Labelled photos from "Split_data", an image-classification folder in Lagoon6/Chrome_Data_Dashboard_pj. The possible labels are: dent augmentation, dent side augmentation, OK data, side augmentation.

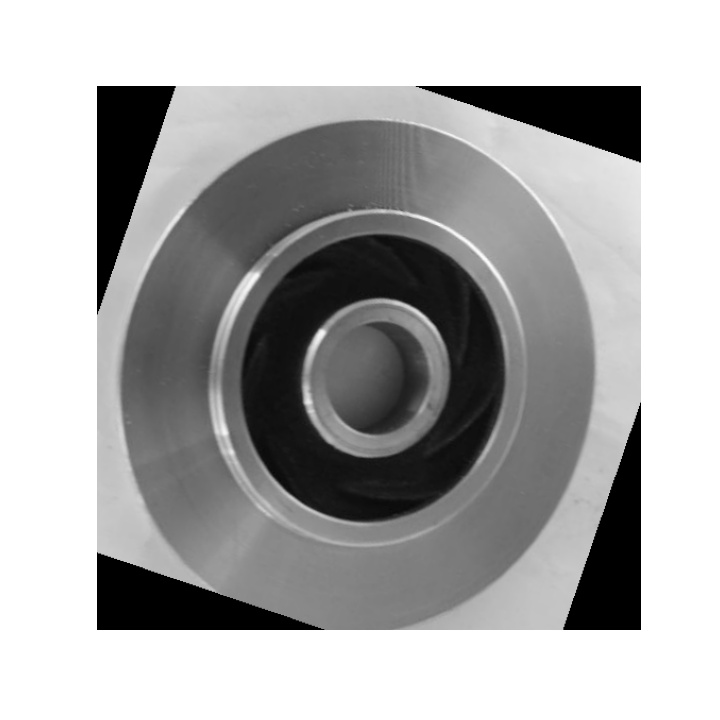
Label: OK data

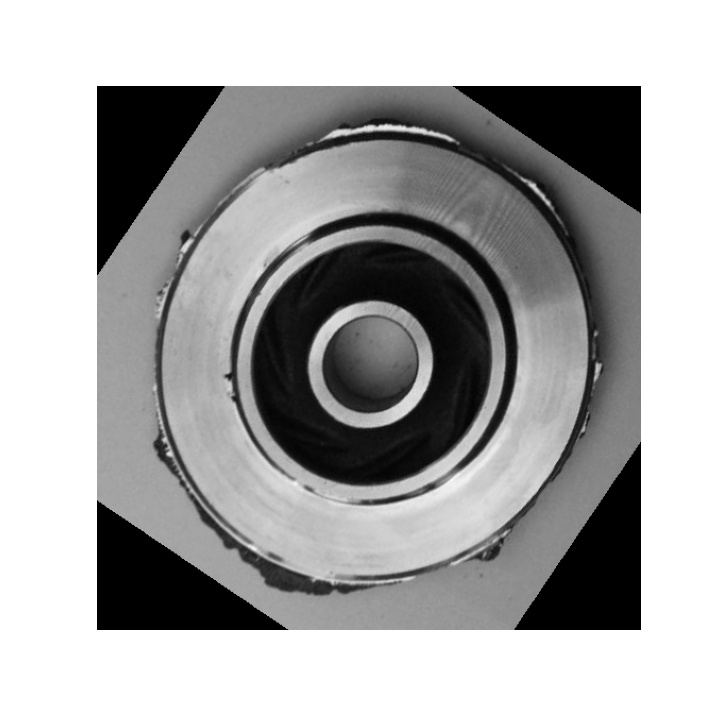
Label: dent side augmentation

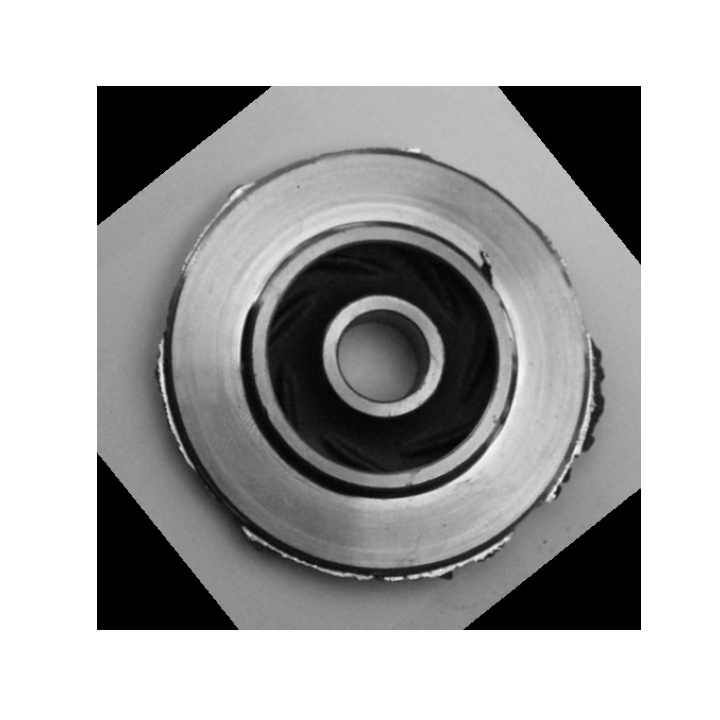
Label: dent side augmentation

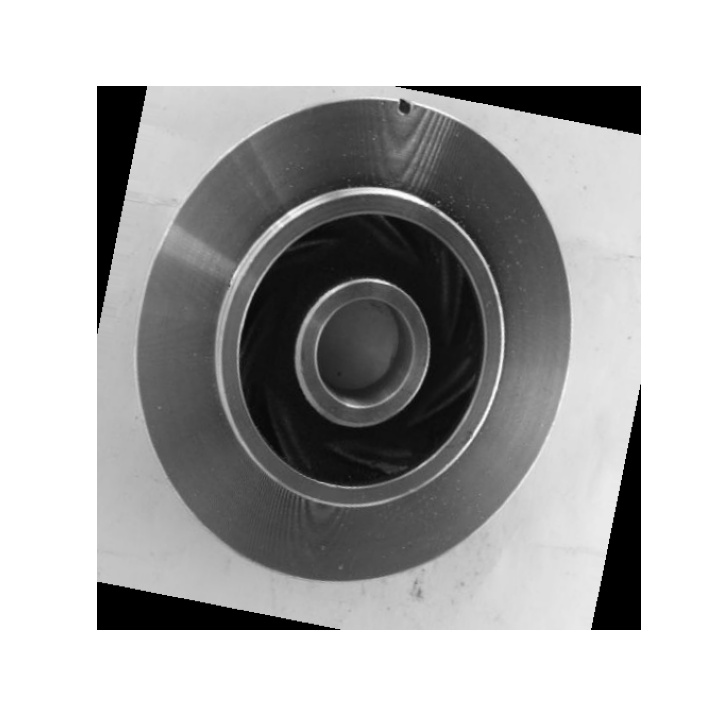
Label: dent augmentation

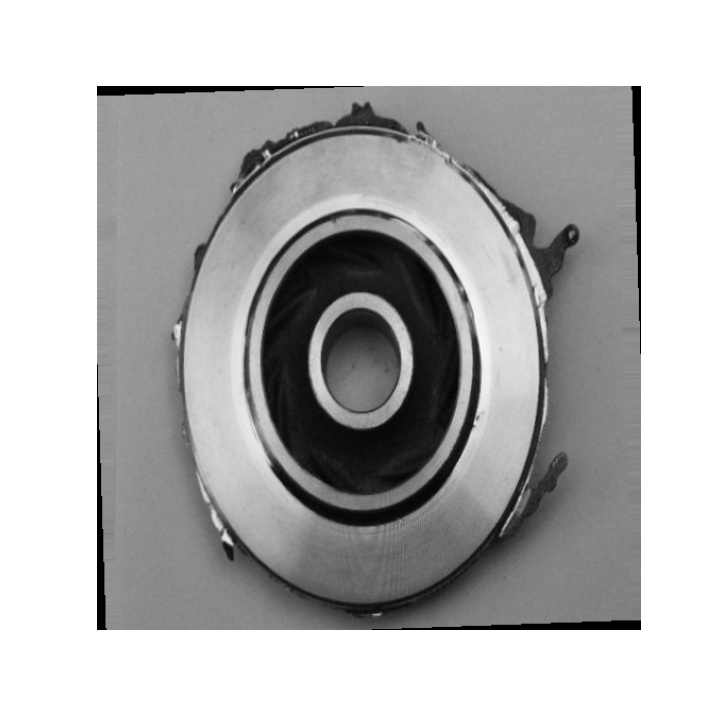
Label: side augmentation

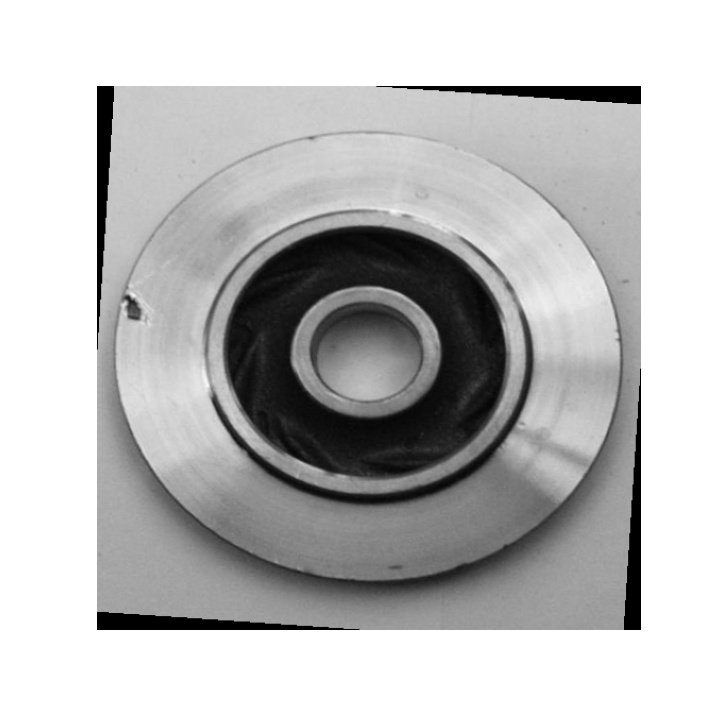
Label: dent augmentation
